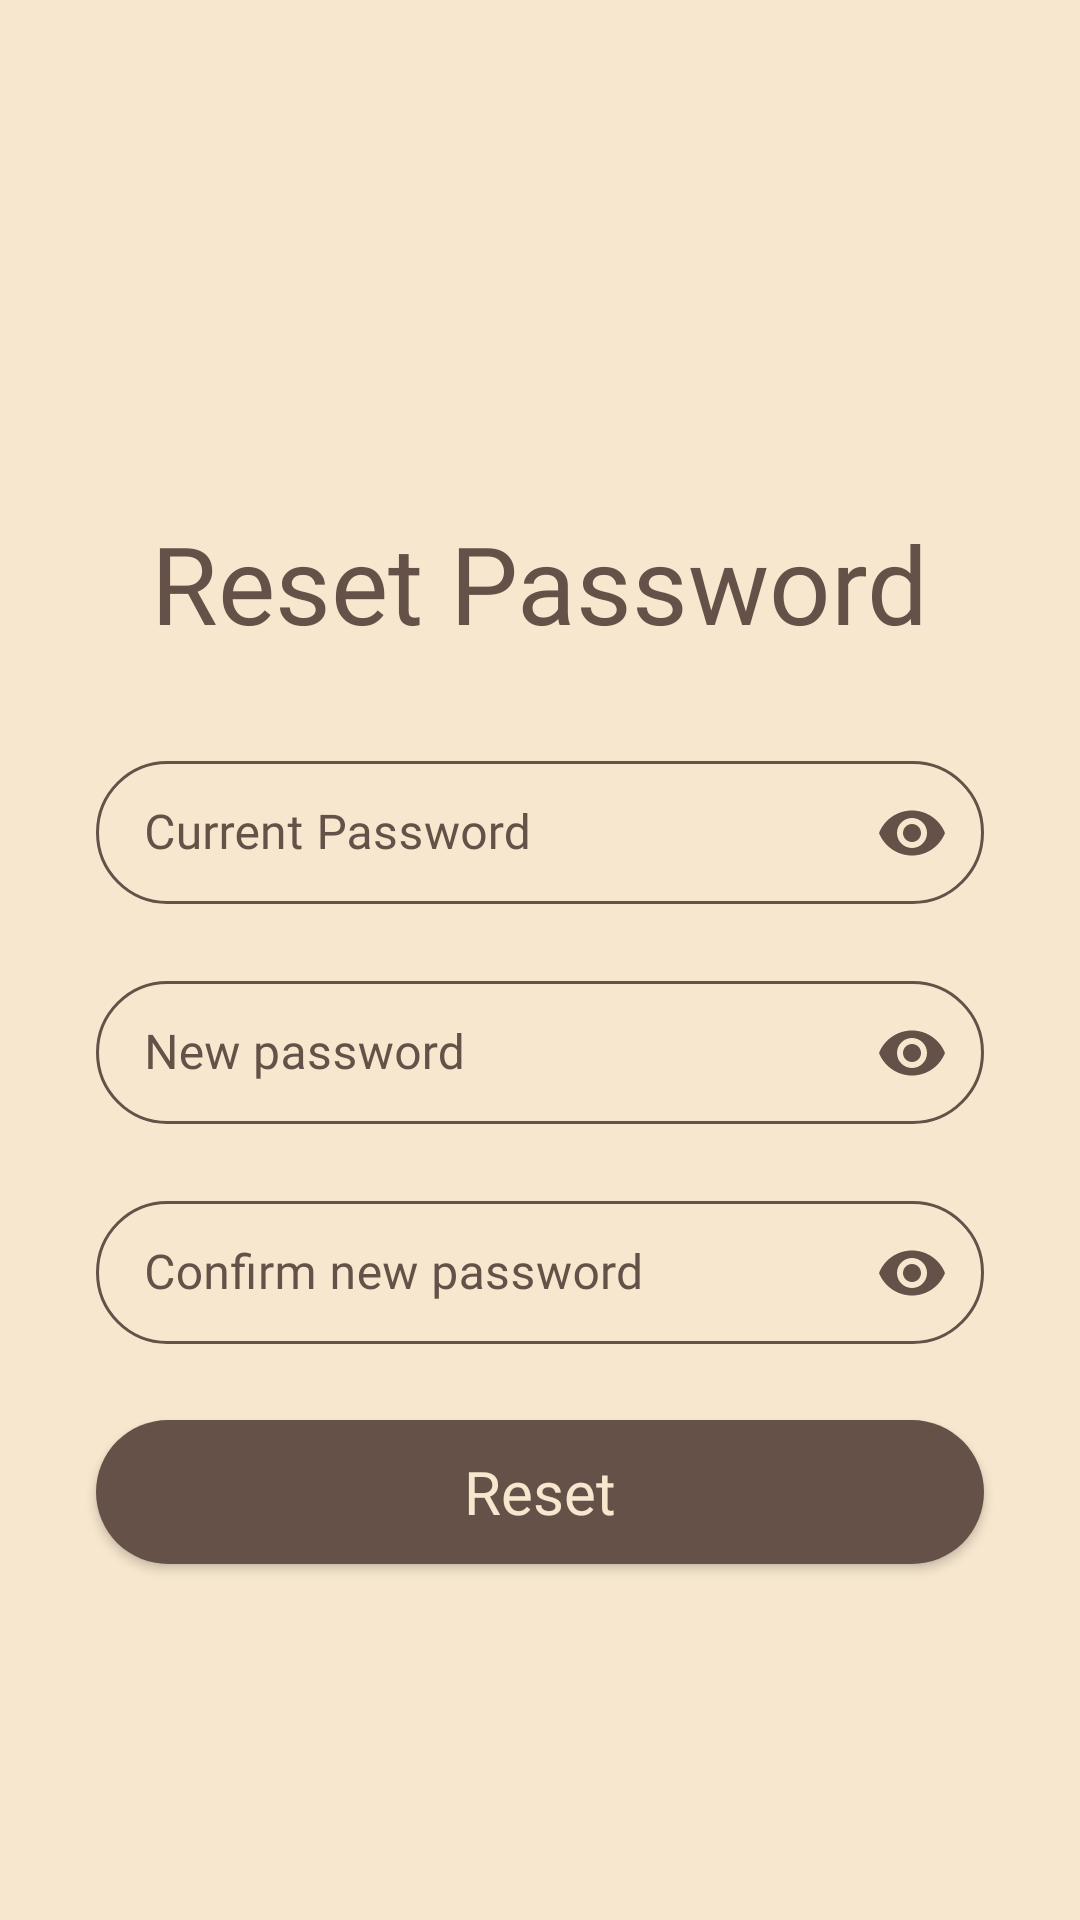

Layout XML and referenced resources for this Android screen:
<!-- AndroidManifest.xml: application theme Theme.RailCommute -->
<!-- res/layout/activity_reset_password.xml -->
<?xml version="1.0" encoding="utf-8"?>
<androidx.constraintlayout.widget.ConstraintLayout xmlns:android="http://schemas.android.com/apk/res/android"
    xmlns:app="http://schemas.android.com/apk/res-auto"
    xmlns:tools="http://schemas.android.com/tools"
    android:layout_width="match_parent"
    android:layout_height="match_parent"
    tools:context=".ResetPassword"
    android:background="@color/champagne">

    <TextView
        android:id="@+id/reset_pass_logo"
        android:layout_width="wrap_content"
        android:layout_height="wrap_content"
        android:text="Reset Password"
        android:textColor="@color/congo_brown"
        android:textSize="36dp"
        android:layout_marginTop="170dp"
        android:fontFamily="@font/metrophobic"
        app:layout_constraintEnd_toEndOf="parent"
        app:layout_constraintStart_toStartOf="parent"
        app:layout_constraintTop_toTopOf="parent" />

    <com.google.android.material.textfield.TextInputLayout
        android:id="@+id/oldPassword"
        android:layout_width="0dp"
        android:layout_height="wrap_content"
        app:layout_constraintEnd_toEndOf="parent"
        app:layout_constraintStart_toStartOf="parent"
        app:layout_constraintTop_toBottomOf="@+id/reset_pass_logo"
        android:layout_marginTop="30dp"
        android:layout_marginRight="32dp"
        android:layout_marginLeft="32dp"
        android:hint="Current Password"
        app:startIconDrawable="@drawable/ic_lock"
        android:drawablePadding="10dp"
        style="@style/LoginTextInputLayoutStyle"
        app:boxCornerRadiusTopStart="28dp"
        app:boxCornerRadiusTopEnd="28dp"
        app:boxCornerRadiusBottomEnd="28dp"
        app:boxCornerRadiusBottomStart="28dp"
        app:startIconTint="@color/congo_brown"
        app:hintTextColor="@color/congo_brown"
        android:textColorHint="@color/congo_brown"
        app:endIconMode="password_toggle"
        app:endIconTint="@color/congo_brown"
        app:boxStrokeWidthFocused="2dp"
        app:boxStrokeColor="@color/congo_brown"
        app:boxStrokeWidth="1dp">

        <com.google.android.material.textfield.TextInputEditText
            android:id="@+id/oldPassword_val"
            android:layout_width="match_parent"
            android:layout_height="wrap_content"
            android:fontFamily="@font/assistant"
            android:inputType="textPassword"/>

    </com.google.android.material.textfield.TextInputLayout>

    <com.google.android.material.textfield.TextInputLayout
        android:id="@+id/newPassword"
        android:layout_width="0dp"
        android:layout_height="wrap_content"
        app:layout_constraintEnd_toEndOf="@+id/oldPassword"
        app:layout_constraintStart_toStartOf="@+id/oldPassword"
        app:layout_constraintTop_toBottomOf="@+id/oldPassword"
        android:layout_marginTop="20dp"
        android:hint="New password"
        app:startIconDrawable="@drawable/ic_lock"
        android:drawablePadding="10dp"
        style="@style/LoginTextInputLayoutStyle"
        app:boxCornerRadiusTopStart="28dp"
        app:boxCornerRadiusTopEnd="28dp"
        app:boxCornerRadiusBottomEnd="28dp"
        app:boxCornerRadiusBottomStart="28dp"
        app:startIconTint="@color/congo_brown"
        app:hintTextColor="@color/congo_brown"
        android:textColorHint="@color/congo_brown"
        app:endIconMode="password_toggle"
        app:endIconTint="@color/congo_brown"
        app:boxStrokeWidthFocused="2dp"
        app:boxStrokeColor="@color/congo_brown"
        app:boxStrokeWidth="1dp">

        <com.google.android.material.textfield.TextInputEditText
            android:id="@+id/newPassword_val"
            android:layout_width="match_parent"
            android:layout_height="wrap_content"
            android:fontFamily="@font/assistant"
            android:inputType="textPassword"/>

    </com.google.android.material.textfield.TextInputLayout>


    <com.google.android.material.textfield.TextInputLayout
        android:id="@+id/confirmNewPassword"
        android:layout_width="0dp"
        android:layout_height="wrap_content"
        app:layout_constraintEnd_toEndOf="@+id/newPassword"
        app:layout_constraintStart_toStartOf="@+id/newPassword"
        app:layout_constraintTop_toBottomOf="@+id/newPassword"
        android:layout_marginTop="20dp"
        android:hint="Confirm new password"
        app:startIconDrawable="@drawable/ic_lock"
        android:drawablePadding="10dp"
        style="@style/LoginTextInputLayoutStyle"
        app:boxCornerRadiusTopStart="28dp"
        app:boxCornerRadiusTopEnd="28dp"
        app:boxCornerRadiusBottomEnd="28dp"
        app:boxCornerRadiusBottomStart="28dp"
        app:startIconTint="@color/congo_brown"
        app:hintTextColor="@color/congo_brown"
        android:textColorHint="@color/congo_brown"
        app:endIconMode="password_toggle"
        app:endIconTint="@color/congo_brown"
        app:boxStrokeWidthFocused="2dp"
        app:boxStrokeColor="@color/congo_brown"
        app:boxStrokeWidth="1dp">

        <com.google.android.material.textfield.TextInputEditText
            android:id="@+id/confirmNewPassword_val"
            android:layout_width="match_parent"
            android:layout_height="wrap_content"
            android:fontFamily="@font/assistant"
            android:inputType="textPassword"/>

    </com.google.android.material.textfield.TextInputLayout>

    <Button
        android:id="@+id/btn_reset"
        android:layout_width="0dp"
        android:layout_height="wrap_content"
        android:layout_marginTop="25dp"
        android:background="@drawable/btn_bg"
        android:backgroundTint="@color/congo_brown"
        android:text="Reset"
        android:textSize="20dp"
        android:textAllCaps="false"
        android:textColor="@color/champagne"
        android:onClick="resetPassword"
        android:fontFamily="@font/assistant"
        app:layout_constraintEnd_toEndOf="@+id/confirmNewPassword"
        app:layout_constraintStart_toStartOf="@+id/confirmNewPassword"
        app:layout_constraintTop_toBottomOf="@+id/confirmNewPassword" />

</androidx.constraintlayout.widget.ConstraintLayout>
<!-- resources referenced by this layout -->
<resources>
  <color name="champagne">#f7e7ce</color>
  <color name="congo_brown">#665148</color>
  <!-- drawable btn_bg (drawable) -->
  <?xml version="1.0" encoding="utf-8"?>
  <shape xmlns:android="http://schemas.android.com/apk/res/android">
      <solid android:color="@color/congo_brown" />
      <corners android:radius="70dp"/>
      <gradient android:angle="0"
          android:centerColor="@color/congo_brown"
          android:endColor="@color/congo_brown"
          android:startColor="@color/congo_brown" />
  </shape>
  <style name="LoginTextInputLayoutStyle" parent="Widget.MaterialComponents.TextInputLayout.OutlinedBox.Dense">
          <item name="boxStrokeColor">@color/congo_brown</item>
          <item name="boxStrokeWidth">1dp</item>
      </style>
  <style name="Theme.RailCommute" parent="Theme.MaterialComponents.DayNight.NoActionBar">
          
          <item name="colorPrimary">@color/purple_500</item>
          <item name="colorPrimaryVariant">@color/purple_700</item>
          <item name="colorOnPrimary">@color/white</item>
          
          <item name="colorSecondary">@color/teal_200</item>
          <item name="colorSecondaryVariant">@color/teal_700</item>
          <item name="colorOnSecondary">@color/black</item>
  
          
          <item name="android:statusBarColor" tools:targetApi="l">?attr/colorPrimaryVariant</item>
          
      </style>
  <color name="purple_500">#665148</color>
  <color name="purple_700">#FF3700B3</color>
  <color name="white">#FFFFFFFF</color>
  <color name="teal_200">#FF03DAC5</color>
  <color name="teal_700">#FF018786</color>
  <color name="black">#FF000000</color>
</resources>
